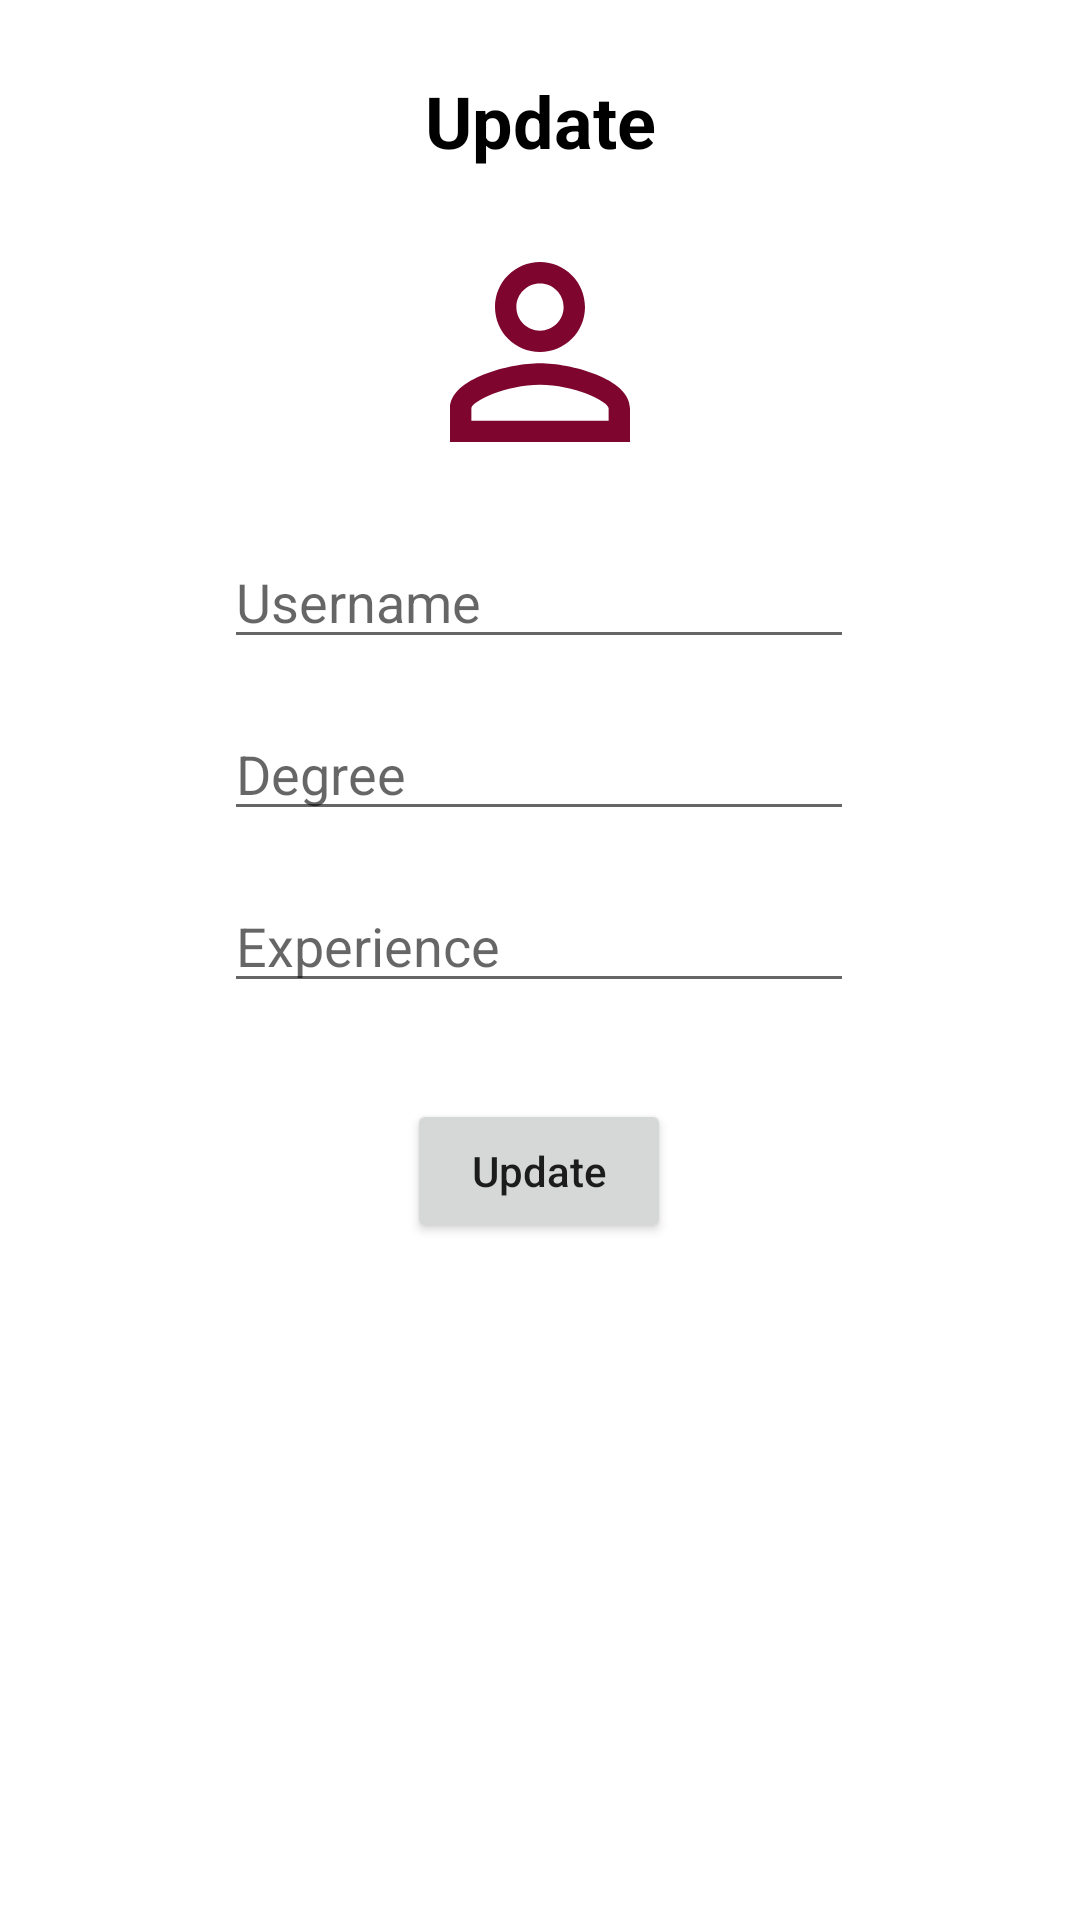

Produce the Android XML layout that renders to this screen, including the resource entries it uses.
<!-- AndroidManifest.xml: application theme Theme.TestDatabase -->
<!-- res/layout/fragment_update.xml -->
<?xml version="1.0" encoding="utf-8"?>
<androidx.constraintlayout.widget.ConstraintLayout xmlns:android="http://schemas.android.com/apk/res/android"
    xmlns:app="http://schemas.android.com/apk/res-auto"
    xmlns:tools="http://schemas.android.com/tools"
    android:layout_width="match_parent"
    android:layout_height="match_parent"
    tools:context=".fragment.SaveUserDetailsFragment">


    <EditText
        android:id="@+id/name"
        android:layout_width="wrap_content"
        android:layout_height="wrap_content"
        android:layout_marginTop="16dp"
        android:ems="10"
        android:hint="Username"
        android:inputType="textEmailAddress"
        app:layout_constraintEnd_toEndOf="parent"
        app:layout_constraintHorizontal_bias="0.497"
        app:layout_constraintStart_toStartOf="parent"
        app:layout_constraintTop_toBottomOf="@+id/imageView3"
        tools:ignore="TouchTargetSizeCheck" />

    <EditText
        android:id="@+id/degree"
        android:layout_width="wrap_content"
        android:layout_height="wrap_content"
        android:layout_marginTop="16dp"
        android:ems="10"
        android:hint="Degree"
        android:inputType="textPersonName"
        app:layout_constraintEnd_toEndOf="@+id/name"
        app:layout_constraintStart_toStartOf="@+id/name"
        app:layout_constraintTop_toBottomOf="@+id/name"
        tools:ignore="TouchTargetSizeCheck" />

    <EditText
        android:id="@+id/experience"
        android:layout_width="wrap_content"
        android:layout_height="wrap_content"
        android:layout_marginTop="16dp"
        android:ems="10"
        android:hint="Experience"
        android:inputType="number"
        app:layout_constraintEnd_toEndOf="@+id/degree"
        app:layout_constraintStart_toStartOf="@+id/degree"
        app:layout_constraintTop_toBottomOf="@+id/degree"
        tools:ignore="TouchTargetSizeCheck" />

    <Button
        android:id="@+id/updateButton"
        android:layout_width="wrap_content"
        android:layout_height="wrap_content"
        android:layout_marginTop="32dp"
        android:text="Update"
        android:textAllCaps="false"
        app:layout_constraintEnd_toEndOf="@+id/experience"
        app:layout_constraintStart_toStartOf="@+id/experience"
        app:layout_constraintTop_toBottomOf="@+id/experience" />

    <TextView
        android:id="@+id/textView"
        android:layout_width="wrap_content"
        android:layout_height="wrap_content"
        android:layout_marginTop="24dp"
        android:text="Update"
        android:textColor="@color/black"
        android:textSize="24sp"
        android:textStyle="bold"
        app:layout_constraintEnd_toEndOf="parent"
        app:layout_constraintStart_toStartOf="parent"
        app:layout_constraintTop_toTopOf="parent" />

    <ImageView
        android:id="@+id/backArrow1"
        android:layout_width="wrap_content"
        android:layout_height="wrap_content"
        android:layout_marginStart="16dp"
        android:layout_marginTop="16dp"
        android:src="@drawable/ic_baseline_arrow_back_24"
        app:layout_constraintBottom_toBottomOf="@+id/textView"
        app:layout_constraintStart_toStartOf="parent"
        app:layout_constraintTop_toTopOf="parent" />

    <ImageView
        android:id="@+id/imageView3"
        android:layout_width="90dp"
        android:layout_height="90dp"
        android:layout_marginTop="16dp"
        android:src="@drawable/ic_baseline_person_outline_24"
        app:layout_constraintEnd_toEndOf="parent"
        app:layout_constraintStart_toStartOf="parent"
        app:layout_constraintTop_toBottomOf="@+id/textView" />

</androidx.constraintlayout.widget.ConstraintLayout>
<!-- resources referenced by this layout -->
<resources>
  <color name="black">#FF000000</color>
  <!-- drawable ic_baseline_person_outline_24 (drawable) -->
  <vector android:height="24dp" android:tint="#7E052E"
      android:viewportHeight="24" android:viewportWidth="24"
      android:width="24dp" xmlns:android="http://schemas.android.com/apk/res/android">
      <path android:fillColor="@android:color/white" android:pathData="M12,5.9c1.16,0 2.1,0.94 2.1,2.1s-0.94,2.1 -2.1,2.1S9.9,9.16 9.9,8s0.94,-2.1 2.1,-2.1m0,9c2.97,0 6.1,1.46 6.1,2.1v1.1L5.9,18.1L5.9,17c0,-0.64 3.13,-2.1 6.1,-2.1M12,4C9.79,4 8,5.79 8,8s1.79,4 4,4 4,-1.79 4,-4 -1.79,-4 -4,-4zM12,13c-2.67,0 -8,1.34 -8,4v3h16v-3c0,-2.66 -5.33,-4 -8,-4z"/>
  </vector>
  <style name="Theme.TestDatabase" parent="Theme.MaterialComponents.Light.NoActionBar">
          
          <item name="colorPrimary">@color/purple_500</item>
          <item name="colorPrimaryVariant">@color/purple_700</item>
          <item name="colorOnPrimary">@color/white</item>
          
          <item name="colorSecondary">@color/teal_200</item>
          <item name="colorSecondaryVariant">@color/teal_700</item>
          <item name="colorOnSecondary">@color/black</item>
          
          <item name="android:statusBarColor" tools:targetApi="l">?attr/colorPrimaryVariant</item>
          
      </style>
  <color name="purple_500">#FF6200EE</color>
  <color name="purple_700">#FF3700B3</color>
  <color name="white">#FFFFFFFF</color>
  <color name="teal_200">#FF03DAC5</color>
  <color name="teal_700">#FF018786</color>
</resources>
